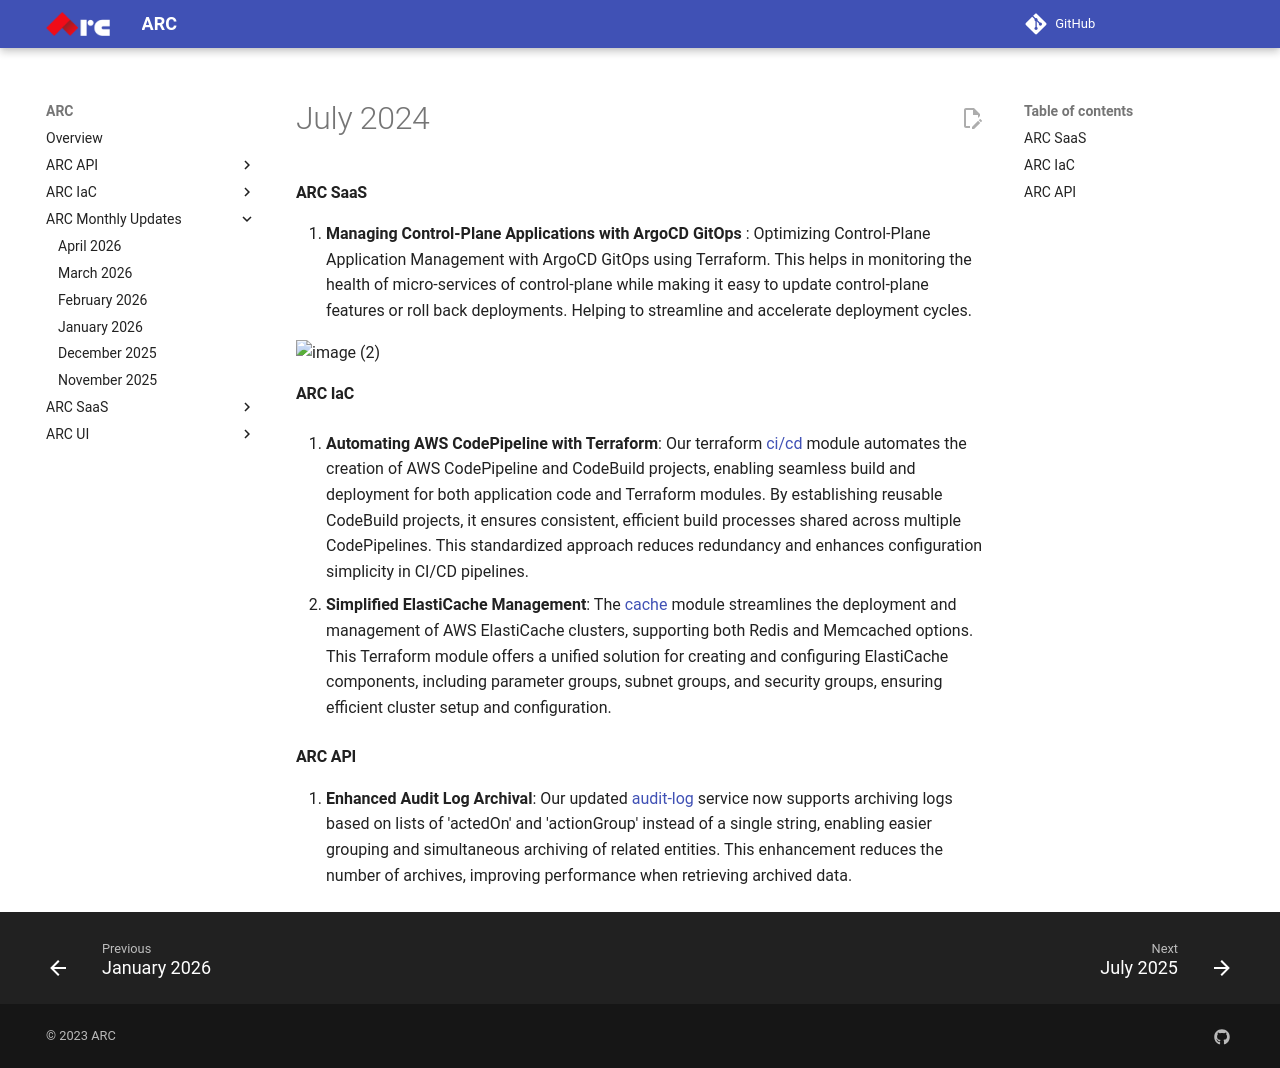

repository: sourcefuse/arc-docs · page: arc-newsletter/july2024/index.html · generator: mkdocs

# July 2024

#### ARC SaaS

1. **Managing Control-Plane Applications with ArgoCD GitOps** : Optimizing Control-Plane Application Management with ArgoCD GitOps using Terraform. This helps in monitoring the health of micro-services of control-plane while making it easy to update control-plane features or roll back deployments. Helping to streamline and accelerate deployment cycles.

![image (2)](https://github.com/sourcefuse/loopback4-microservice-catalog/assets/83634146/3efdf1da-e15f-47ba-9bfb-fa82e9b34592)

#### ARC IaC

1. **Automating AWS CodePipeline with Terraform**: Our terraform [ci/cd](https://github.com/sourcefuse/terraform-aws-arc-cicd) module automates the creation of AWS CodePipeline and CodeBuild projects, enabling seamless build and deployment for both application code and Terraform modules. By establishing reusable CodeBuild projects, it ensures consistent, efficient build processes shared across multiple CodePipelines. This standardized approach reduces redundancy and enhances configuration simplicity in CI/CD pipelines.

2. **Simplified ElastiCache Management**: The [cache](https://github.com/sourcefuse/terraform-aws-arc-cache) module streamlines the deployment and management of AWS ElastiCache clusters, supporting both Redis and Memcached options. This Terraform module offers a unified solution for creating and configuring ElastiCache components, including parameter groups, subnet groups, and security groups, ensuring efficient cluster setup and configuration.

#### ARC API

1. **Enhanced Audit Log Archival**: Our updated [audit-log](https://www.npmjs.com/package/@sourceloop/audit-service) service now supports archiving logs based on lists of 'actedOn' and 'actionGroup' instead of a single string, enabling easier grouping and simultaneous archiving of related entities. This enhancement reduces the number of archives, improving performance when retrieving archived data.
